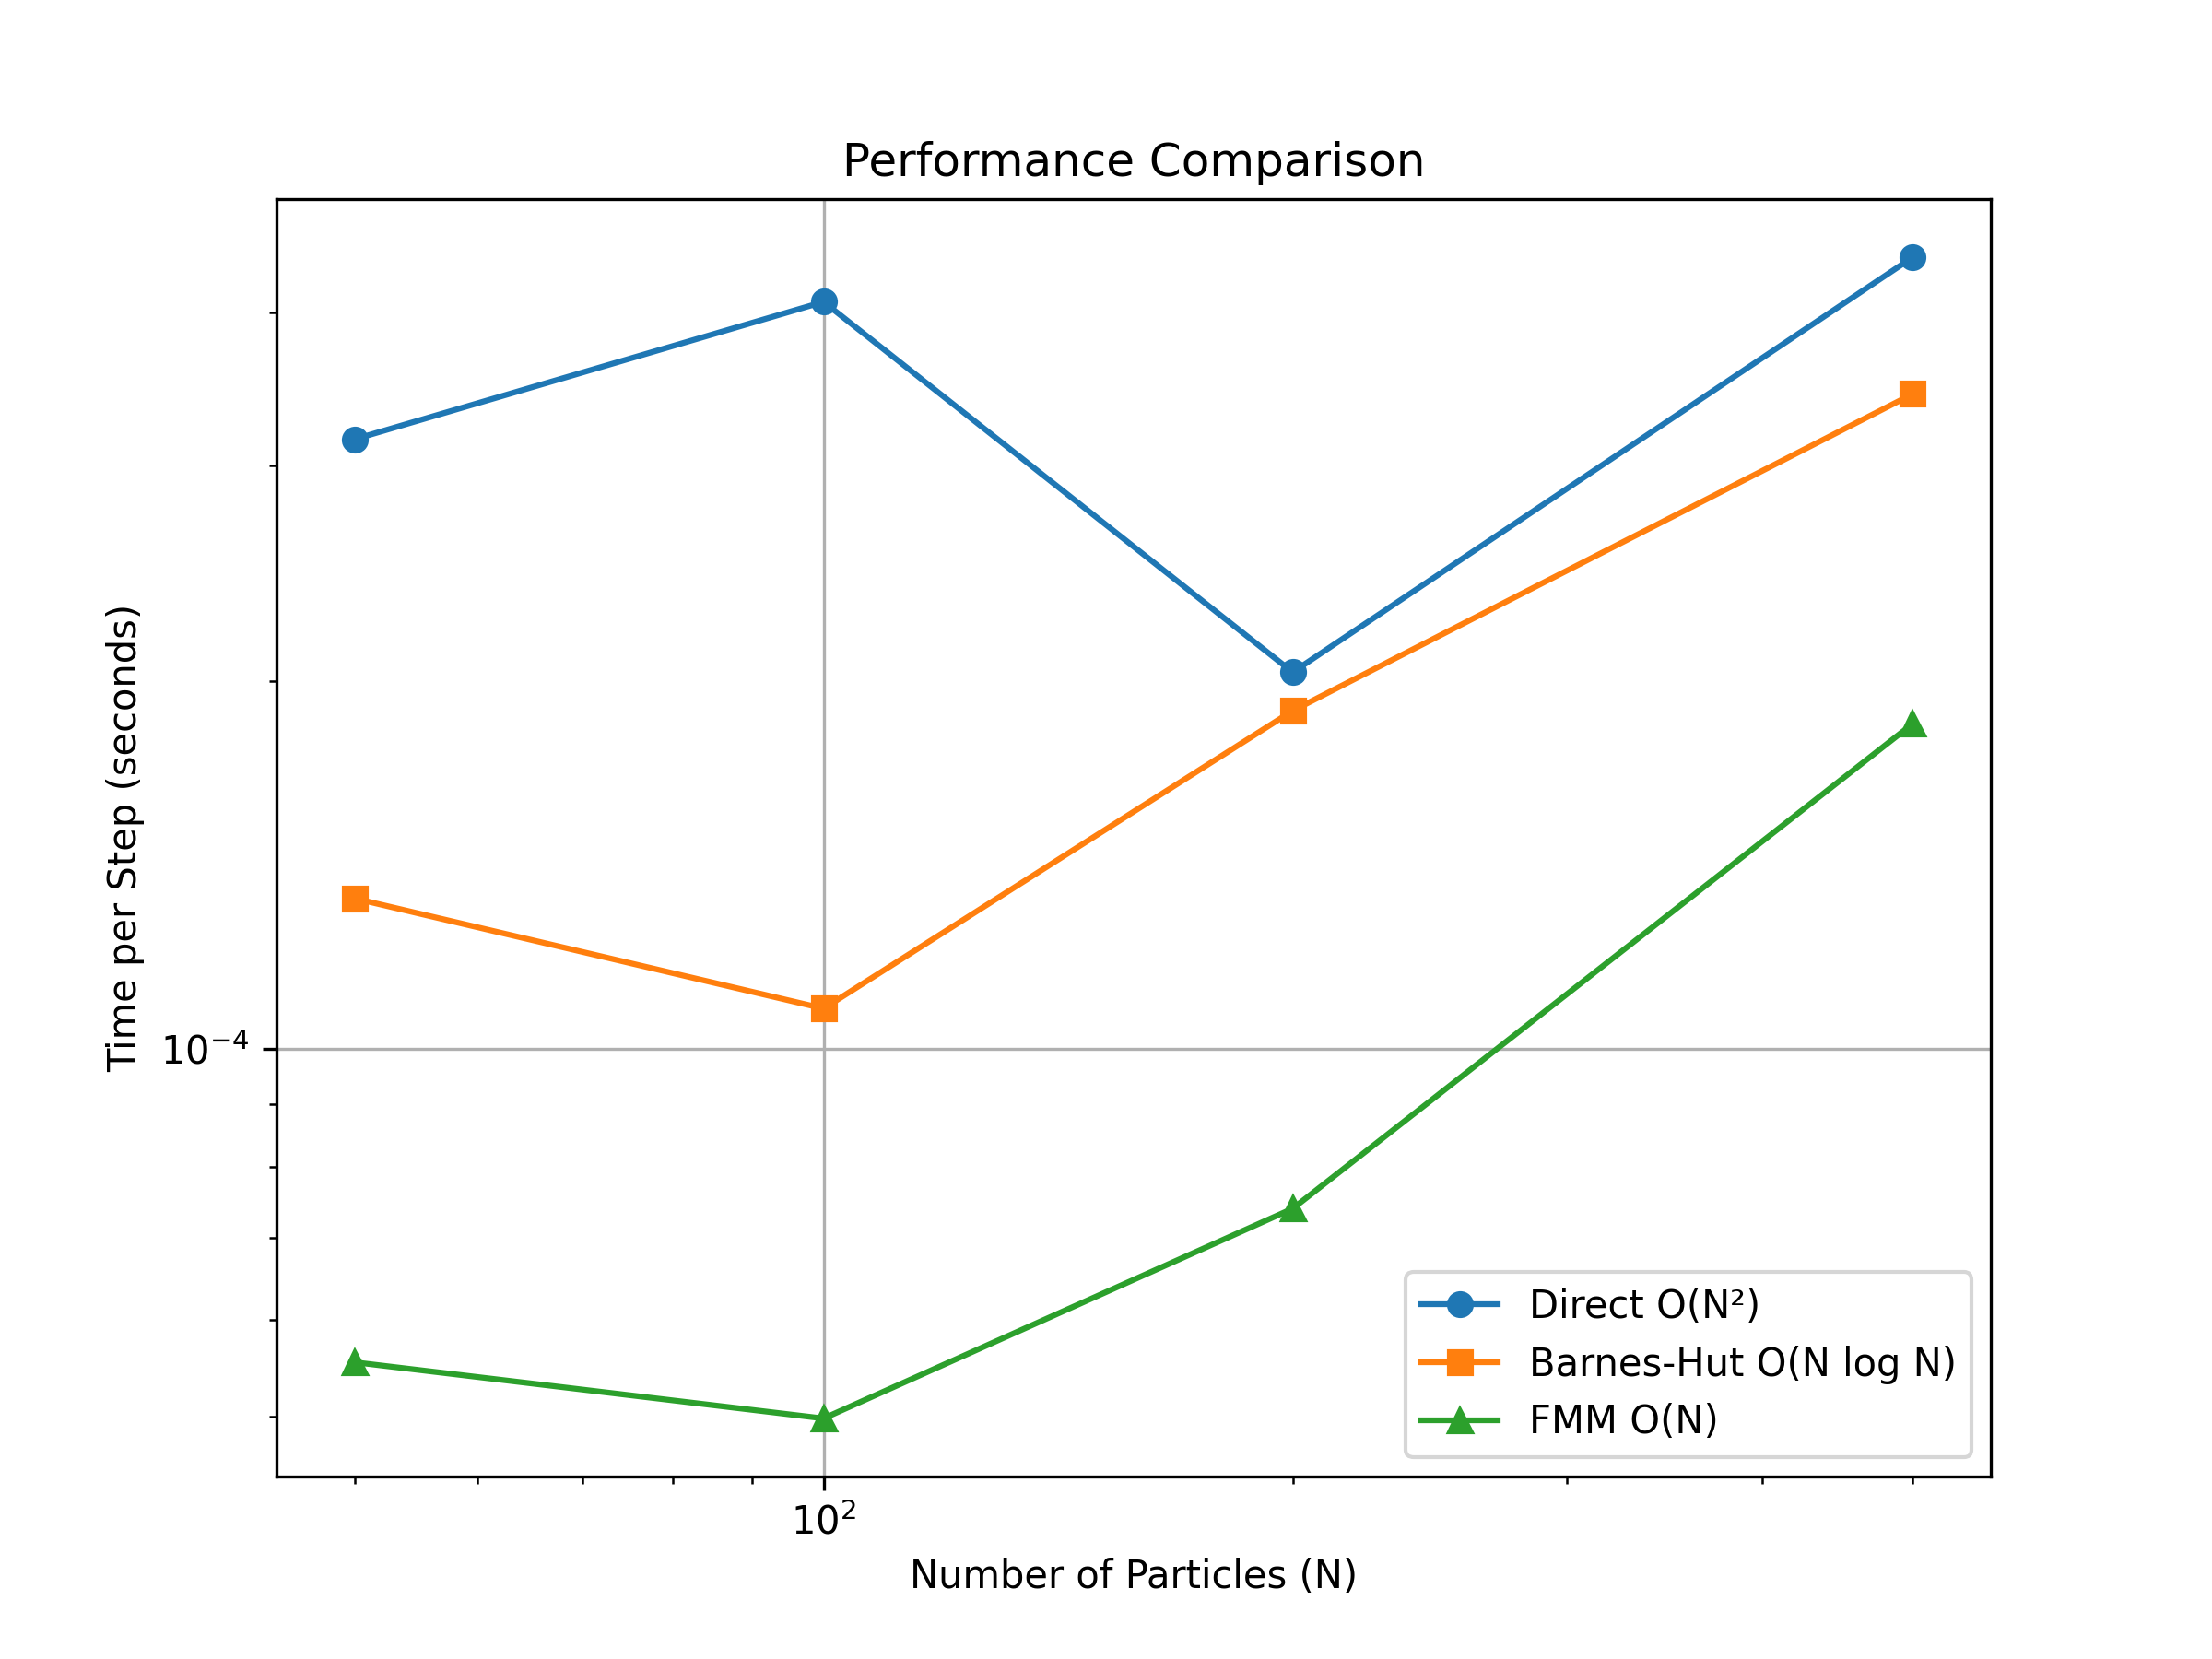

The table this chart was drawn from, first rows:
N, Direct, BH, FMM
50, 0.0003151, 0.0001327, 5.539258321126302e-05
100, 0.0004083, 0.0001078, 4.982948303222656e-05
200, 0.0002032, 0.000189, 7.398923238118489e-05
500, 0.0004441, 0.0003432, 0.0001845
